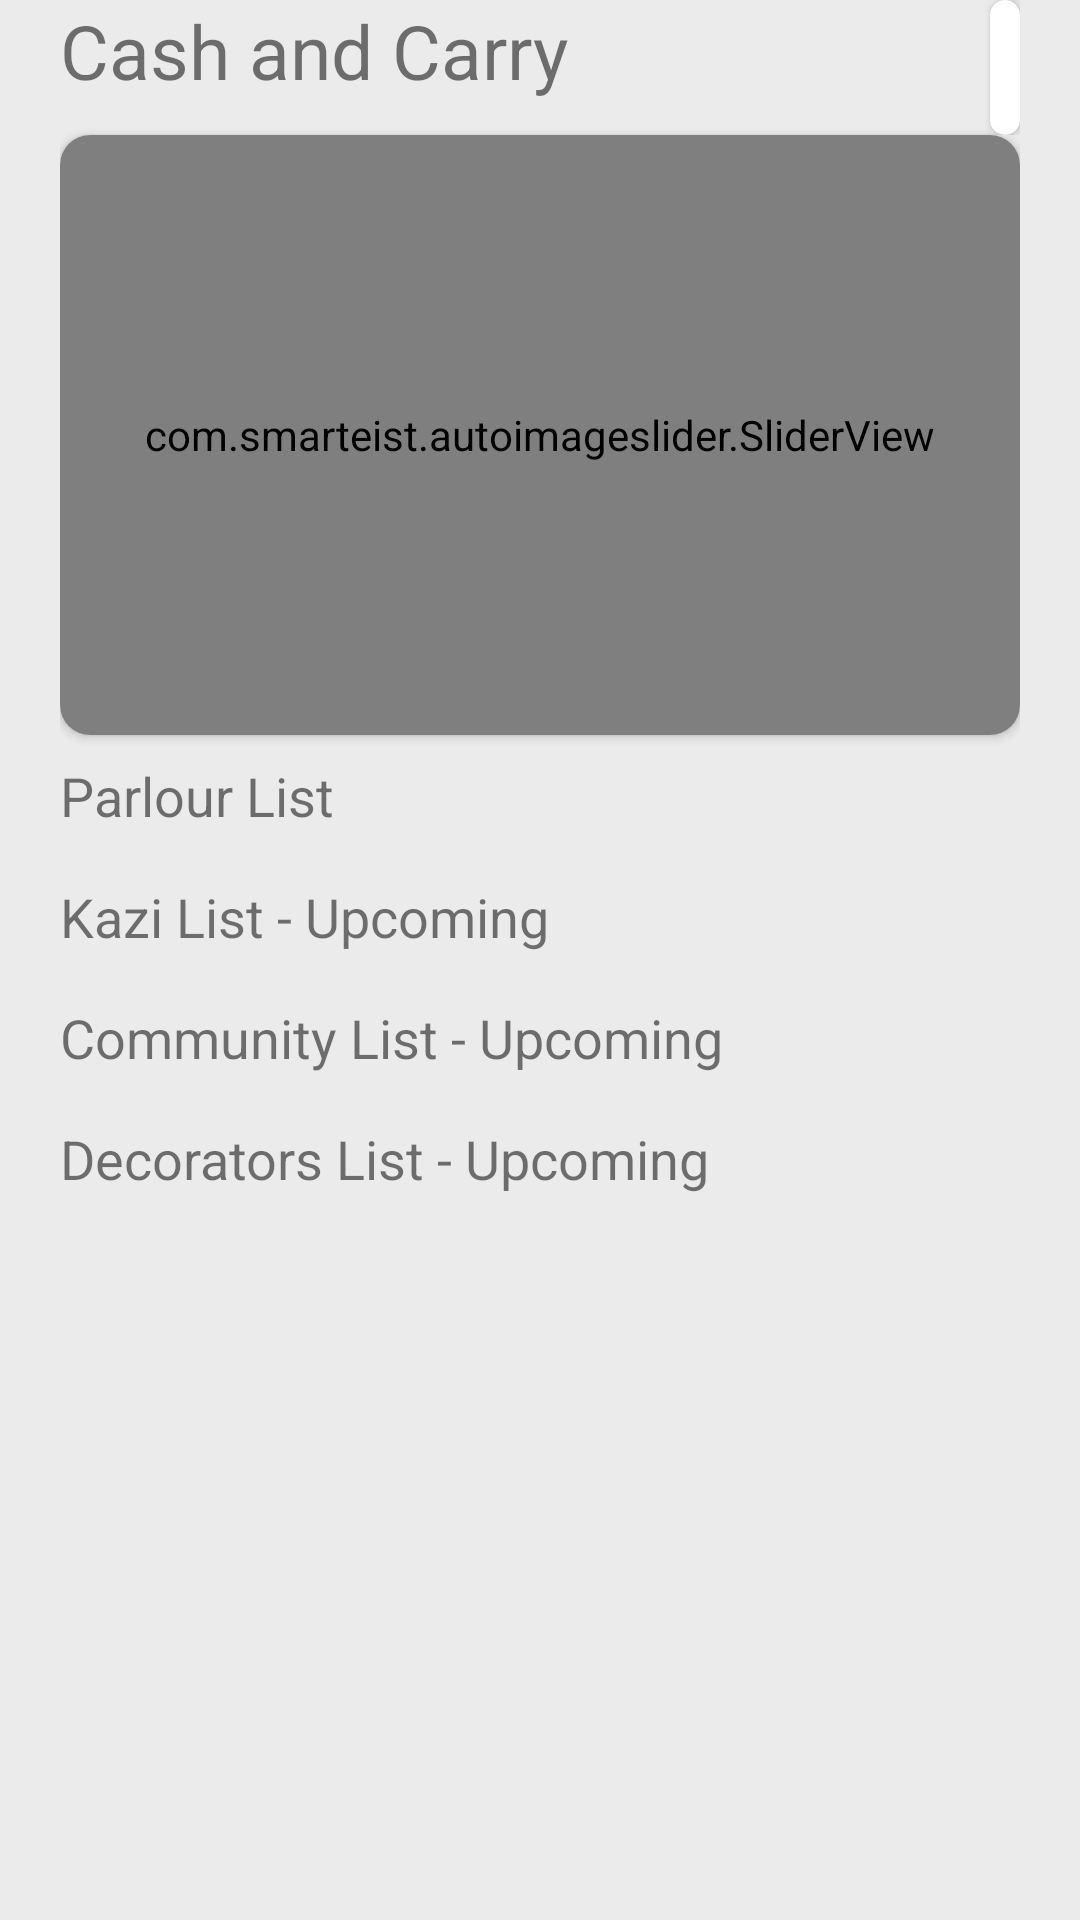

Produce the Android XML layout that renders to this screen, including the resource entries it uses.
<!-- AndroidManifest.xml: application theme Theme.CashCarry -->
<!-- res/layout/activity_home.xml -->
<?xml version="1.0" encoding="utf-8"?>
<LinearLayout xmlns:android="http://schemas.android.com/apk/res/android"
    xmlns:app="http://schemas.android.com/apk/res-auto"
    xmlns:tools="http://schemas.android.com/tools"
    android:layout_width="match_parent"
    android:layout_height="match_parent"
    android:background="@color/mainBG"
    android:gravity="center"
    android:orientation="vertical"
    android:paddingLeft="20dp"
    android:paddingRight="20dp"
    tools:context=".Home">


    <ScrollView
        android:layout_width="match_parent"
        android:layout_height="match_parent">

        <LinearLayout
            android:layout_width="match_parent"
            android:layout_height="match_parent"
            android:orientation="vertical">

            <RelativeLayout
                android:layout_width="match_parent"
                android:layout_height="wrap_content"
                android:gravity="center">

                <EditText
                    android:id="@+id/search_box"
                    android:layout_width="290dp"
                    android:layout_height="wrap_content"
                    android:layout_marginBottom="10dp"
                    android:background="@drawable/etbg"
                    android:hint="Search..."
                    android:visibility="gone"
                    android:padding="10dp" />

                <TextView
                    android:id="@+id/cc"
                    android:layout_width="290dp"
                    android:layout_height="wrap_content"
                    android:text="Cash and Carry"
                    android:textSize="25dp"
                    android:gravity="center_vertical"/>

                <androidx.cardview.widget.CardView
                    android:layout_width="45dp"
                    android:layout_height="45dp"
                    android:layout_marginLeft="20dp"
                    android:layout_toRightOf="@id/cc"
                    app:cardCornerRadius="100dp">

                    <ImageView
                        android:id="@+id/my_profile_img"
                        android:layout_width="45dp"
                        android:layout_height="45dp"
                        android:src="@drawable/icon" />

                </androidx.cardview.widget.CardView>

            </RelativeLayout>


            <androidx.cardview.widget.CardView
                android:layout_width="match_parent"
                android:layout_height="200dp"
                app:cardCornerRadius="10dp"


                >

                <com.smarteist.autoimageslider.SliderView
                    android:id="@+id/imageSlider"
                    android:layout_width="match_parent"
                    android:layout_height="200dp"
                    app:sliderAnimationDuration="600"
                    app:sliderAutoCycleDirection="back_and_forth"
                    app:sliderAutoCycleEnabled="true"
                    app:sliderIndicatorAnimationDuration="600"
                    app:sliderIndicatorGravity="center_horizontal|bottom"
                    app:sliderIndicatorMargin="15dp"
                    app:sliderIndicatorOrientation="horizontal"
                    app:sliderIndicatorPadding="3dp"
                    app:sliderIndicatorRadius="2dp"
                    app:sliderIndicatorSelectedColor="#5A5A5A"
                    app:sliderIndicatorUnselectedColor="#FFF"
                    app:sliderScrollTimeInSec="1"
                    app:sliderStartAutoCycle="false" />

            </androidx.cardview.widget.CardView>


            <TextView
                android:layout_width="match_parent"
                android:layout_height="wrap_content"
                android:layout_marginTop="8dp"
                android:layout_marginBottom="8dp"
                android:text="Parlour List"
                android:textSize="18dp" />


            <androidx.recyclerview.widget.RecyclerView
                android:id="@+id/shop_recyclerview"
                android:layout_width="match_parent"
                android:layout_height="wrap_content" />


            <TextView
                android:layout_width="match_parent"
                android:layout_height="wrap_content"
                android:layout_marginTop="8dp"
                android:layout_marginBottom="8dp"
                android:text="Kazi List - Upcoming"
                android:textSize="18dp" />

            <TextView
                android:layout_width="match_parent"
                android:layout_height="wrap_content"
                android:layout_marginTop="8dp"
                android:layout_marginBottom="8dp"
                android:text="Community List - Upcoming"
                android:textSize="18dp" />

            <TextView
                android:layout_width="match_parent"
                android:layout_height="wrap_content"
                android:layout_marginTop="8dp"
                android:layout_marginBottom="8dp"
                android:text="Decorators List - Upcoming"
                android:textSize="18dp" />


        </LinearLayout>


    </ScrollView>


</LinearLayout>
<!-- resources referenced by this layout -->
<resources>
  <color name="mainBG">#EBEBEB</color>
  <!-- drawable etbg (drawable) -->
  <?xml version="1.0" encoding="UTF-8"?>
  <shape xmlns:android="http://schemas.android.com/apk/res/android">
      <solid android:color="#FFFFFF"/>
      <stroke android:width="2dp" android:color="#FFFFFF" />
      <corners android:radius="10dp"/>
      <padding android:left="0dp" android:top="0dp" android:right="0dp" android:bottom="0dp" />
  </shape>
  <style name="Theme.CashCarry" parent="Theme.MaterialComponents.DayNight.NoActionBar">
          
          <item name="colorPrimary">@color/purple_500</item>
          <item name="colorPrimaryVariant">@color/purple_700</item>
          <item name="colorOnPrimary">@color/white</item>
          
          <item name="colorSecondary">@color/teal_200</item>
          <item name="colorSecondaryVariant">@color/teal_700</item>
          <item name="colorOnSecondary">@color/black</item>
          
          <item name="android:statusBarColor" tools:targetApi="l">?attr/colorPrimaryVariant</item>
          
      </style>
  <color name="purple_500">#5CAA17</color>
  <color name="purple_700">#C8B59C</color>
  <color name="white">#FFFFFFFF</color>
  <color name="teal_200">#FF03DAC5</color>
  <color name="teal_700">#FF018786</color>
  <color name="black">#FF000000</color>
</resources>
